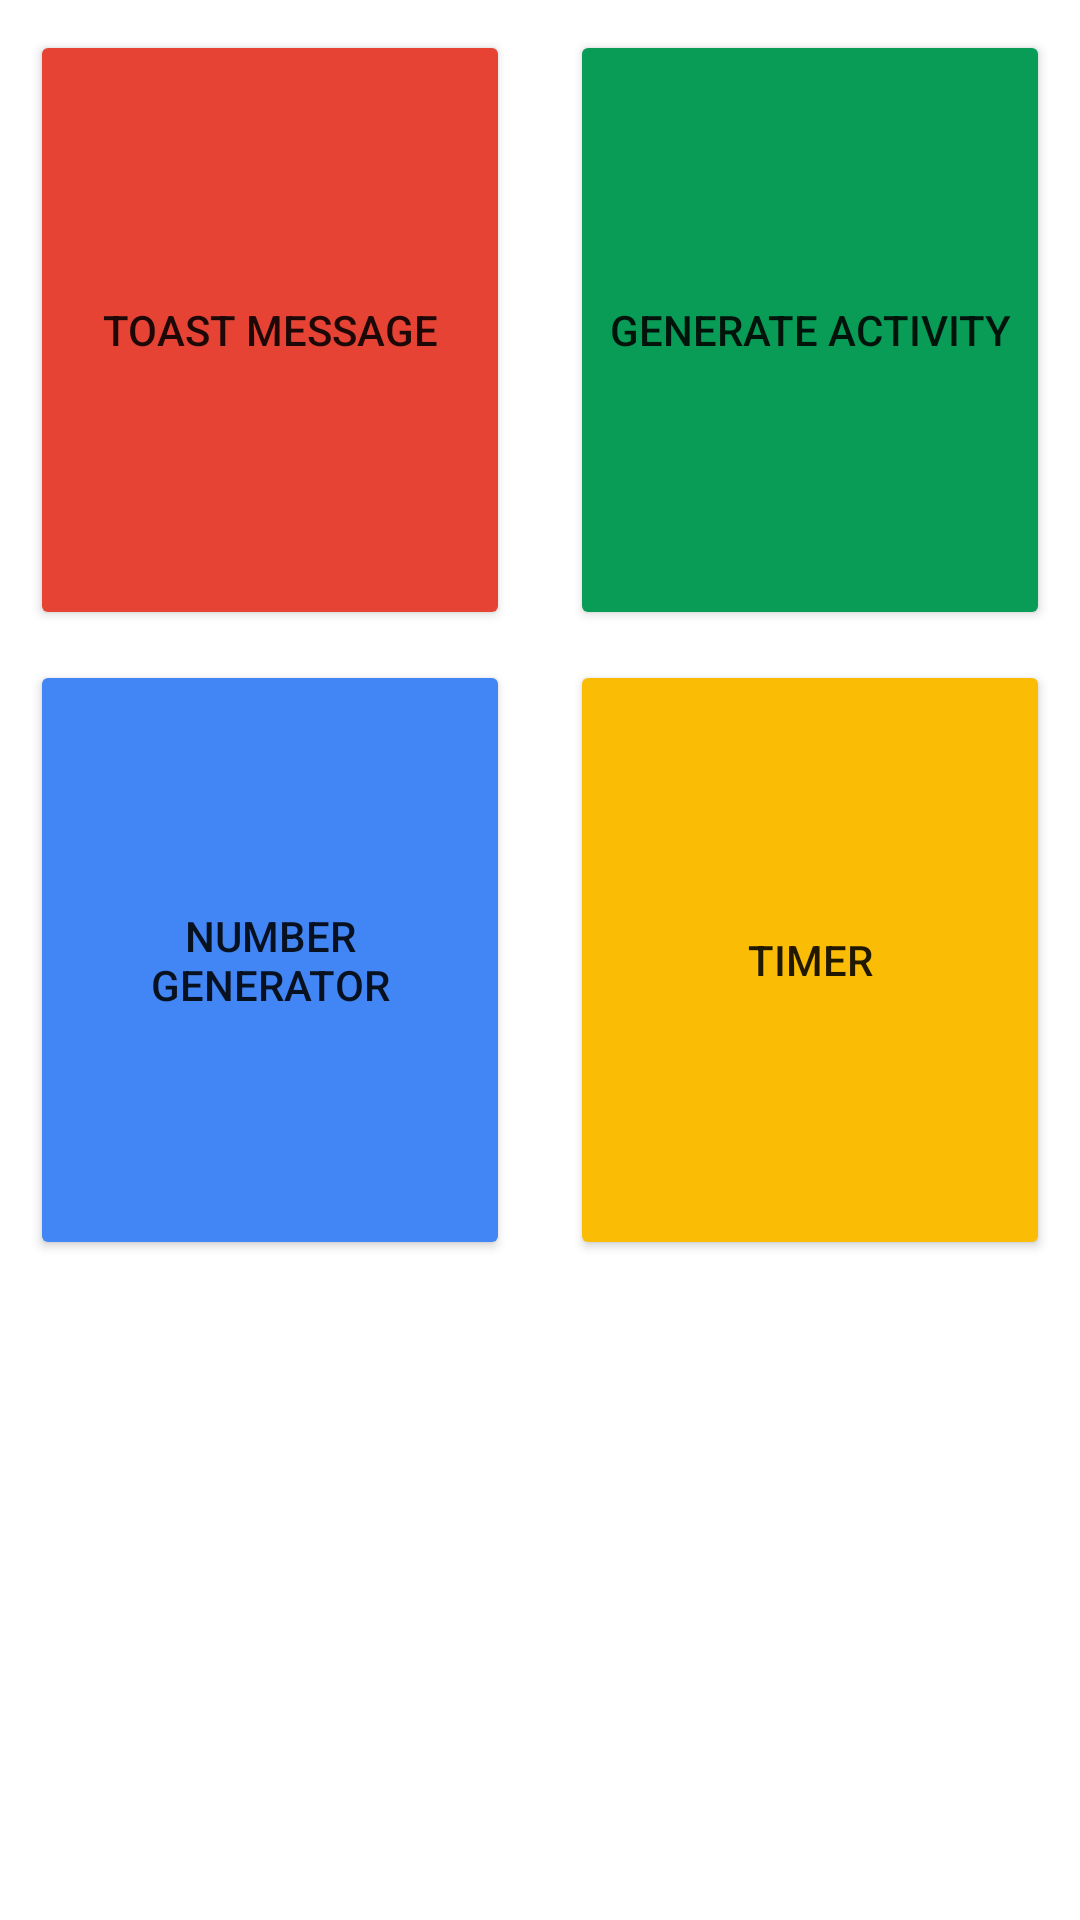

Android layout source for this screen:
<!-- AndroidManifest.xml: application theme Theme.GDSCTest -->
<!-- res/layout/activity_main.xml -->
<?xml version="1.0" encoding="utf-8"?>
<androidx.constraintlayout.widget.ConstraintLayout xmlns:android="http://schemas.android.com/apk/res/android"
    xmlns:app="http://schemas.android.com/apk/res-auto"
    xmlns:tools="http://schemas.android.com/tools"
    android:layout_width="match_parent"
    android:layout_height="match_parent"
    tools:context=".MainActivity">

    <Button
        android:id="@+id/button1"
        android:layout_width="0dp"
        android:layout_height="200dp"
        android:layout_margin="10dp"
        android:layout_marginTop="116dp"
        android:layout_marginEnd="44dp"
        android:backgroundTint="#E64335"
        android:text="toast message"
        app:cornerRadius="30sp"
        app:layout_constraintEnd_toStartOf="@+id/button2"
        app:layout_constraintStart_toStartOf="parent"
        app:layout_constraintTop_toTopOf="parent" />

    <Button
        android:id="@+id/button2"
        android:layout_width="0dp"
        android:layout_height="200dp"
        android:layout_margin="10dp"
        android:layout_marginStart="10dp"
        android:layout_marginTop="52dp"
        android:backgroundTint="#089C56"
        android:text="Generate activity"
        app:cornerRadius="30sp"
        app:layout_constraintEnd_toEndOf="parent"
        app:layout_constraintStart_toEndOf="@+id/button1"
        app:layout_constraintTop_toTopOf="parent" />

    <androidx.constraintlayout.widget.ConstraintLayout
        android:id="@+id/constraintLayout3"
        android:layout_width="fill_parent"
        android:layout_height="wrap_content"
        app:layout_constraintEnd_toEndOf="parent"
        app:layout_constraintStart_toStartOf="parent"
        app:layout_constraintTop_toBottomOf="@+id/button1">

        <Button
            android:id="@+id/timerButton"
            android:layout_width="0dp"
            android:layout_height="200dp"
            android:layout_margin="10dp"
            android:layout_marginStart="10dp"
            android:layout_marginEnd="25dp"
            android:backgroundTint="@color/GDSCYellow"
            android:text="Timer"
            app:cornerRadius="30sp"
            app:layout_constraintBottom_toBottomOf="parent"
            app:layout_constraintEnd_toEndOf="parent"
            app:layout_constraintStart_toEndOf="@+id/numgenbutton"
            app:layout_constraintTop_toTopOf="parent" />

        <Button
            android:id="@+id/numgenbutton"
            android:layout_width="0dp"
            android:layout_height="200dp"
            android:layout_margin="10dp"
            android:layout_marginEnd="40dp"
            android:layout_marginBottom="10dp"
            android:backgroundTint="@color/GDSCBlue"
            android:text="number generator"
            app:cornerRadius="30sp"
            app:layout_constraintBottom_toBottomOf="parent"
            app:layout_constraintEnd_toStartOf="@+id/timerButton"
            app:layout_constraintStart_toStartOf="parent"
            app:layout_constraintTop_toTopOf="parent" />
    </androidx.constraintlayout.widget.ConstraintLayout>

    <ImageView
        android:id="@+id/imageView"
        android:layout_width="fill_parent"
        android:layout_height="0dp"
        app:layout_constraintBottom_toBottomOf="parent"
        app:layout_constraintEnd_toEndOf="parent"
        app:layout_constraintHorizontal_bias="0.0"
        app:layout_constraintStart_toStartOf="parent"
        app:layout_constraintTop_toBottomOf="@+id/constraintLayout3"
        app:layout_constraintVertical_bias="1.0"
        app:srcCompat="@drawable/dsc_sticker_files_brackets" />

</androidx.constraintlayout.widget.ConstraintLayout>
<!-- resources referenced by this layout -->
<resources>
  <color name="GDSCBlue">#4285F4</color>
  <color name="GDSCYellow">#FBBC05</color>
  <style name="Theme.GDSCTest" parent="Theme.MaterialComponents.DayNight.DarkActionBar">
          
          <item name="colorPrimary">@color/purple_500</item>
          <item name="colorPrimaryVariant">@color/purple_700</item>
          <item name="colorOnPrimary">@color/white</item>
          
          <item name="colorSecondary">@color/teal_200</item>
          <item name="colorSecondaryVariant">@color/teal_700</item>
          <item name="colorOnSecondary">@color/black</item>
          
          <item name="android:statusBarColor">?attr/colorPrimaryVariant</item>
          
      </style>
  <color name="purple_500">#FF6200EE</color>
  <color name="purple_700">#FF3700B3</color>
  <color name="white">#FFFFFFFF</color>
  <color name="teal_200">#FF03DAC5</color>
  <color name="teal_700">#FF018786</color>
  <color name="black">#FF000000</color>
</resources>
